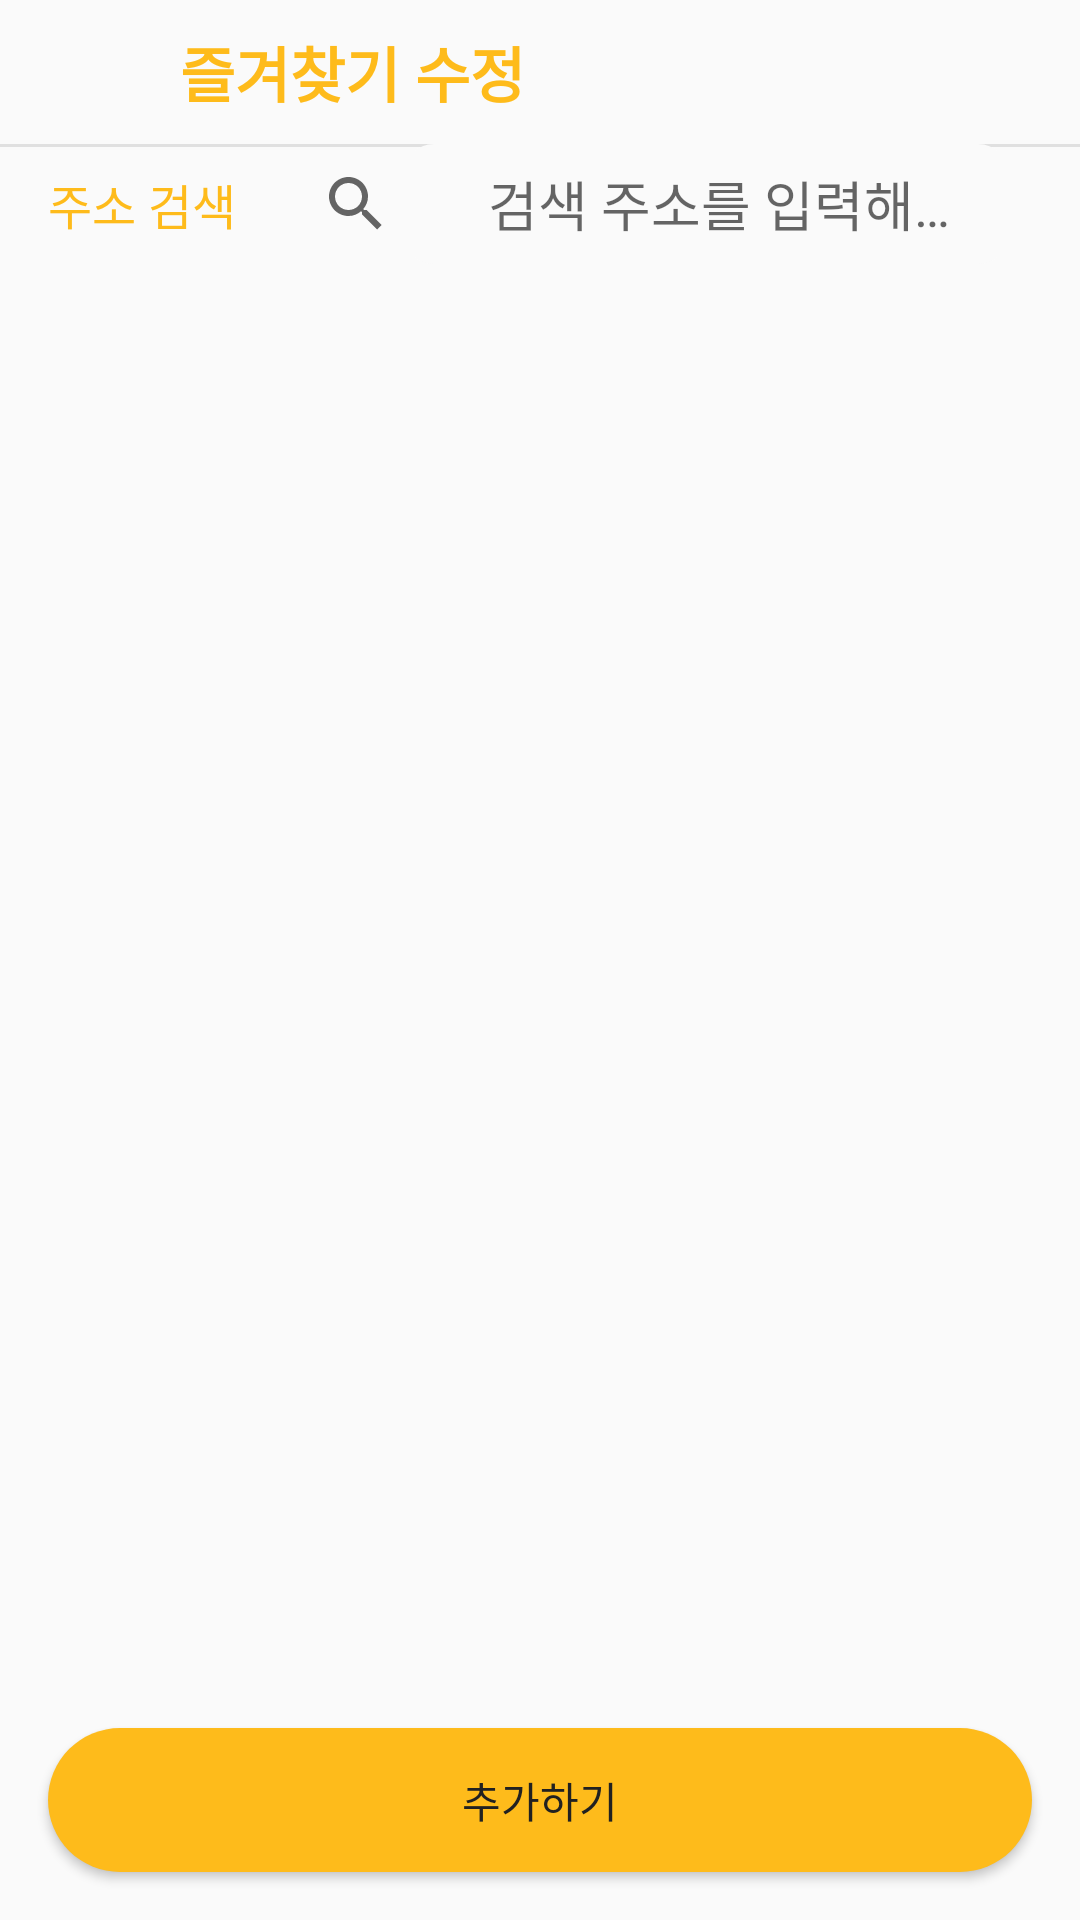

Reconstruct the res/layout file that produces this screen, plus the resources it refers to.
<!-- AndroidManifest.xml: application theme Theme.Taxi -->
<!-- res/layout/fragment_favorites.xml -->
<?xml version="1.0" encoding="utf-8"?>
<layout xmlns:android="http://schemas.android.com/apk/res/android"
    xmlns:app="http://schemas.android.com/apk/res-auto"
    xmlns:tools="http://schemas.android.com/tools">

    <androidx.constraintlayout.widget.ConstraintLayout
        android:layout_width="match_parent"
        android:layout_height="match_parent">


        <com.google.android.material.appbar.MaterialToolbar
            android:id="@+id/toolbar_favorites"
            android:layout_width="0dp"
            android:layout_height="48dp"
            app:contentInsetStart="0dp"
            app:layout_constraintEnd_toEndOf="parent"
            app:layout_constraintStart_toStartOf="parent"
            app:layout_constraintTop_toTopOf="parent">

            <ImageView
                android:id="@+id/img_favorites_back"
                android:layout_width="32dp"
                android:layout_height="32dp"
                android:layout_gravity="center_vertical"
                android:layout_marginStart="12dp"
                android:clickable="true"
                android:focusable="true"
                android:padding="3dp"
                android:src="@drawable/ic_back"
                app:tint="@color/primaryColor" />

            <TextView
                style="@style/HeadBold"
                android:layout_width="wrap_content"
                android:layout_height="wrap_content"
                android:layout_marginStart="16dp"
                android:text="즐겨찾기 수정"
                android:textColor="@color/primaryColor"
                android:layout_gravity="center_vertical"/>
        </com.google.android.material.appbar.MaterialToolbar>

        <View
            android:layout_width="match_parent"
            android:layout_height="1dp"
            android:background="@color/lightGray"
            app:layout_constraintStart_toStartOf="parent"
            app:layout_constraintEnd_toEndOf="parent"
            app:layout_constraintTop_toBottomOf="@id/toolbar_favorites"
            />

        <TextView
            android:id="@+id/text_favorites_search_label"
            style="@style/SubHeadSemiBoldPrimaryColor"
            android:layout_width="wrap_content"
            android:layout_height="wrap_content"
            android:layout_marginStart="16dp"
            android:text="주소 검색"
            android:layout_gravity="center_vertical"
            app:layout_constraintTop_toTopOf="@+id/search_favorites_search"
            app:layout_constraintBottom_toBottomOf="@+id/search_favorites_search"
            app:layout_constraintStart_toStartOf="parent"/>

        <androidx.appcompat.widget.SearchView
            android:id="@+id/search_favorites_search"
            android:layout_width="0dp"
            android:layout_height="40dp"
            android:elevation="10dp"
            app:defaultQueryHint="검색 주소를 입력해주세요."
            android:layout_marginStart="8dp"
            android:layout_marginEnd="16dp"
            app:iconifiedByDefault="false"
            app:queryBackground="@drawable/search_regular"
            app:layout_constraintStart_toEndOf="@+id/text_favorites_search_label"
            app:layout_constraintTop_toBottomOf="@+id/toolbar_favorites"
            app:layout_constraintEnd_toEndOf="parent"/>

        <androidx.recyclerview.widget.RecyclerView
            android:id="@+id/recycler_favorites"
            android:layout_width="360dp"
            android:layout_height="200dp"
            android:layout_marginHorizontal="16dp"
            android:elevation="12dp"
            android:visibility="invisible"
            android:background="@drawable/reycler_comment"
            android:padding="8dp"
            app:layout_constraintTop_toBottomOf="@+id/search_favorites_search"
            app:layout_constraintStart_toStartOf="parent"
            app:layout_constraintEnd_toEndOf="parent"
            />

        <androidx.recyclerview.widget.RecyclerView
            android:id="@+id/recyclerview_favorites"
            android:layout_width="match_parent"
            android:layout_height="0dp"
            android:layout_marginHorizontal="8dp"
            android:layout_marginVertical="8dp"
            android:elevation="5dp"
            app:layout_constraintStart_toStartOf="parent"
            app:layout_constraintEnd_toEndOf="parent"
            app:layout_constraintTop_toBottomOf="@+id/search_favorites_search"
            app:layout_constraintBottom_toTopOf="@+id/button_favorites_update"
            />

        <TextView
            android:id="@+id/text_my_page_noContent_favorites"
            style="@style/SubHeadSemiBold"
            android:layout_width="wrap_content"
            android:layout_height="wrap_content"
            android:text="등록된 즐겨찾기 주소가 없습니다.\n\n 자주가는 장소를 즐겨찾기 해보세요!"
            android:gravity="center"
            android:textColor="@color/primaryColor"
            android:visibility="gone"
            android:elevation="5dp"
            app:layout_constraintTop_toTopOf="@+id/recyclerview_favorites"
            app:layout_constraintEnd_toEndOf="parent"
            app:layout_constraintStart_toStartOf="parent"
            app:layout_constraintBottom_toBottomOf="@+id/recyclerview_favorites" />

        <TextView
            android:id="@+id/text_my_page_failed_favorites"
            style="@style/SubHeadSemiBold"
            android:layout_width="wrap_content"
            android:layout_height="wrap_content"
            android:text="즐겨찾기 조회에 실패했습니다."
            android:gravity="center"
            android:textColor="@color/primaryColor"
            android:visibility="gone"
            android:elevation="5dp"
            app:layout_constraintTop_toTopOf="@+id/recyclerview_favorites"
            app:layout_constraintEnd_toEndOf="parent"
            app:layout_constraintStart_toStartOf="parent"
            app:layout_constraintBottom_toBottomOf="@+id/recyclerview_favorites" />

        
        <Button
            android:id="@+id/button_favorites_update"
            style="@style/Body"
            android:layout_width="0dp"
            android:layout_height="48dp"
            android:layout_marginHorizontal="16dp"
            android:layout_marginTop="32dp"
            android:layout_marginBottom="16dp"
            android:background="@drawable/button_regular"
            android:text="추가하기"
            android:textColor="@color/primaryTextColor"
            app:layout_constraintBottom_toBottomOf="parent"
            app:layout_constraintEnd_toEndOf="parent"
            app:layout_constraintStart_toStartOf="parent"/>

        <ProgressBar
            android:id="@+id/progressBar"
            android:layout_width="wrap_content"
            android:layout_height="wrap_content"
            android:indeterminateTint="@color/black"
            android:visibility="invisible"
            app:layout_constraintBottom_toBottomOf="parent"
            app:layout_constraintEnd_toEndOf="parent"
            app:layout_constraintStart_toStartOf="parent"
            app:layout_constraintTop_toTopOf="parent" />
    </androidx.constraintlayout.widget.ConstraintLayout>

</layout>
<!-- resources referenced by this layout -->
<resources>
  <color name="black">#FF000000</color>
  <color name="lightGray">#E0E0E0</color>
  <color name="primaryColor">#FEBB1B</color>
  <color name="primaryTextColor">#212121</color>
  <!-- drawable button_regular (drawable-v24) -->
  <?xml version="1.0" encoding="utf-8"?>
  <shape xmlns:android="http://schemas.android.com/apk/res/android"
      android:shape="rectangle">
  
      <solid android:color="@color/primaryColor"/>
  
      <size
          android:width="70dp"
          android:height="20dp" />
      <corners android:radius="30dp" />
  </shape>
  <!-- drawable reycler_comment (drawable) -->
  <?xml version="1.0" encoding="utf-8"?>
  <shape xmlns:android="http://schemas.android.com/apk/res/android"
      android:shape="rectangle">
      <solid
          android:color="@color/white"/>
      <stroke android:width = "1dp" android:color = "@color/gray"/>
  </shape>
  <!-- drawable search_regular (drawable) -->
  <?xml version="1.0" encoding="utf-8"?>
  <shape xmlns:android="http://schemas.android.com/apk/res/android"
      android:shape="rectangle">
      <solid
          android:color="@color/edtGray"/>
      <size
          android:width="100dp"
          android:height="40dp" />
      <padding android:left="20dp"/>
      <corners android:radius="10dp" />
  </shape>
  <style name="Body" parent="android:TextAppearance">
          <item name="android:textSize">14sp</item>
          <item name="android:lineSpacingExtra">4sp</item>
          <item name="android:textColor">@color/primaryTextColor</item>
          <item name="android:ellipsize">end</item>
          <item name="android:maxLines">2</item>
          <item name="android:fontFamily">@font/scdream_regular</item>
          <item name="android:includeFontPadding">false</item>
      </style>
  <style name="HeadBold" parent="android:TextAppearance">
          <item name="android:textSize">20sp</item>
          <item name="android:textColor">@color/primaryTextColor</item>
          <item name="android:textStyle">bold</item>
          <item name="android:fontFamily">@font/scdream_medium</item>
          <item name="android:includeFontPadding">false</item>
      </style>
  <style name="SubHeadSemiBold" parent="android:TextAppearance">
          <item name="android:textSize">16sp</item>
          <item name="android:textColor">@color/primaryTextColor</item>
          <item name="android:fontFamily">@font/scdream_medium</item>
          <item name="android:includeFontPadding">false</item>
      </style>
  <style name="SubHeadSemiBoldPrimaryColor" parent="android:TextAppearance">
          <item name="android:textSize">16sp</item>
          <item name="android:textColor">@color/primaryColor</item>
          <item name="android:fontFamily">@font/scdream_medium</item>
          <item name="android:includeFontPadding">false</item>
      </style>
  <color name="white">#FFFFFFFF</color>
  <color name="gray">#8c8c8c</color>
  <color name="edtGray">#FAFAFA</color>
  <color name="primaryDarkColor">#1A3045</color>
  <style name="BottomSheetDialog" parent="@style/ThemeOverlay.MaterialComponents.BottomSheetDialog">
          <item name="bottomSheetStyle">@style/BottomSheet</item>
          <item name="android:windowIsFloating">false</item>
          <item name="android:windowSoftInputMode">adjustResize</item>
          <item name="android:colorBackground">@color/white</item>
      </style>
  <style name="MyActionBar" parent="@android:style/Widget.Holo.Light.ActionBar">
          <item name="android:background">@color/white</item>
      </style>
  <style name="BottomSheet" parent="Widget.MaterialComponents.BottomSheet.Modal">
          <item name="backgroundTint">@android:color/transparent</item>
      </style>
</resources>
